Run: headless pygame with SDL's dummy video driver; simulated clock (each Clock.tick advances the game by its frame time, no real sleeping); random seed 0; keys injected as events and as key.get_pressed() state; no mouse input.
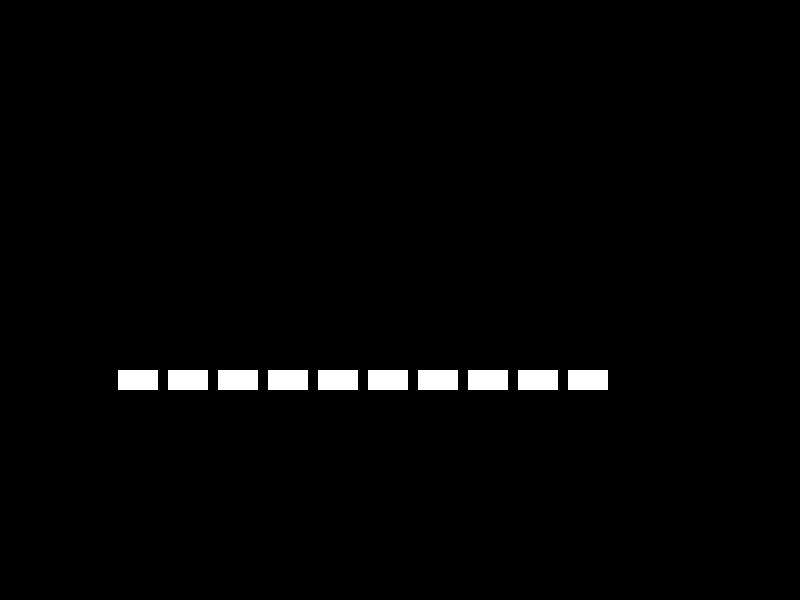
Frame 1 of 4 · flips 1–60 · no input
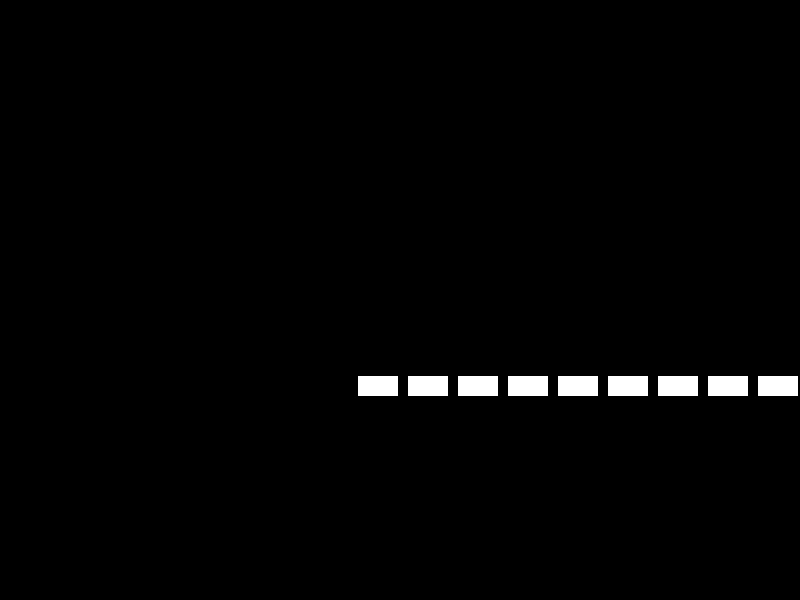
Frame 2 of 4 · flips 61–180 · tapped SPACE, RETURN · held RIGHT (→), D
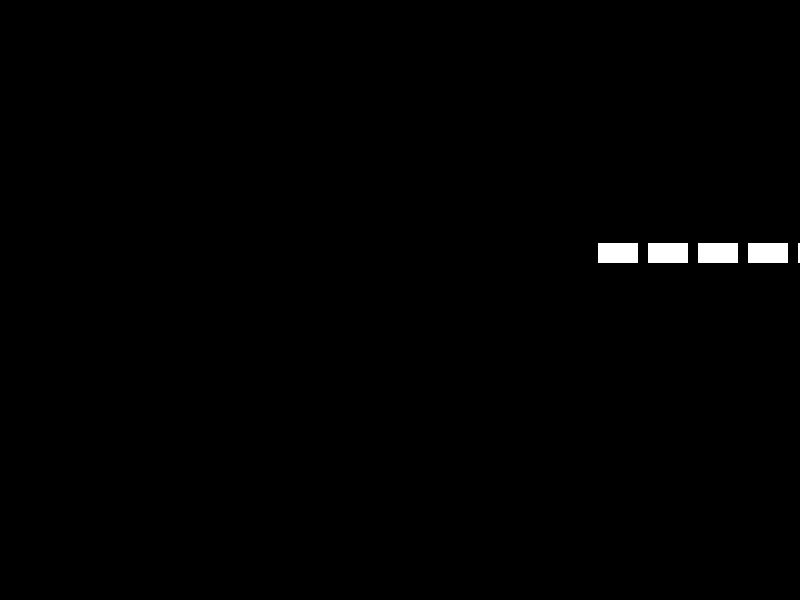
Frame 3 of 4 · flips 181–300 · held DOWN (↓), S
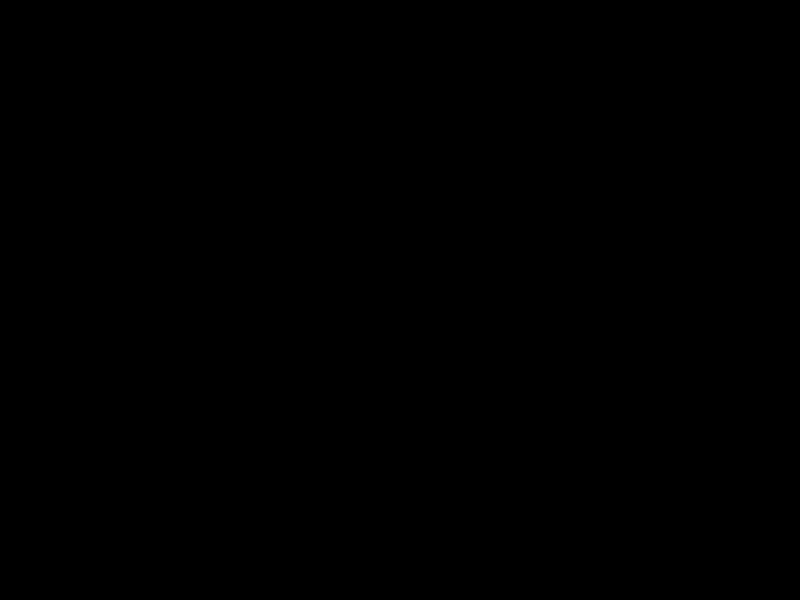
Frame 4 of 4 · flips 301–420 · held LEFT (←), A, UP (↑), W

The pygame program that drew these frames:

import pygame
import math

# Initialize Pygame
pygame.init()

# Set up the display
width, height = 800, 600
screen = pygame.display.set_mode((width, height))
pygame.display.set_caption("Moving Line of Rectangles")

# Colors
BLACK = (0, 0, 0)
WHITE = (255, 255, 255)

# Parameters
num_rectangles = 10
rectangle_width = 40
rectangle_height = 20
amplitude = 100  # Amplitude of the sine wave
frequency = 0.02  # Frequency of the sine wave
speed = 2  # Horizontal movement speed

# Main loop
clock = pygame.time.Clock()
running = True
x_offset = 0

while running:
    screen.fill(BLACK)

    # Handle events
    for event in pygame.event.get():
        if event.type == pygame.QUIT:
            running = False

    # Calculate vertical offset using sine wave
    y_offset = amplitude * math.sin(frequency * x_offset)

    # Draw the line of rectangles
    for i in range(num_rectangles):
        x = i * (rectangle_width + 10) + x_offset
        y = height // 2 + y_offset

        # Draw rectangle
        pygame.draw.rect(screen, WHITE, (x, y, rectangle_width, rectangle_height))

    # Update x_offset for horizontal movement
    x_offset += speed

    # Update display
    pygame.display.flip()
    clock.tick(60)

pygame.quit()
